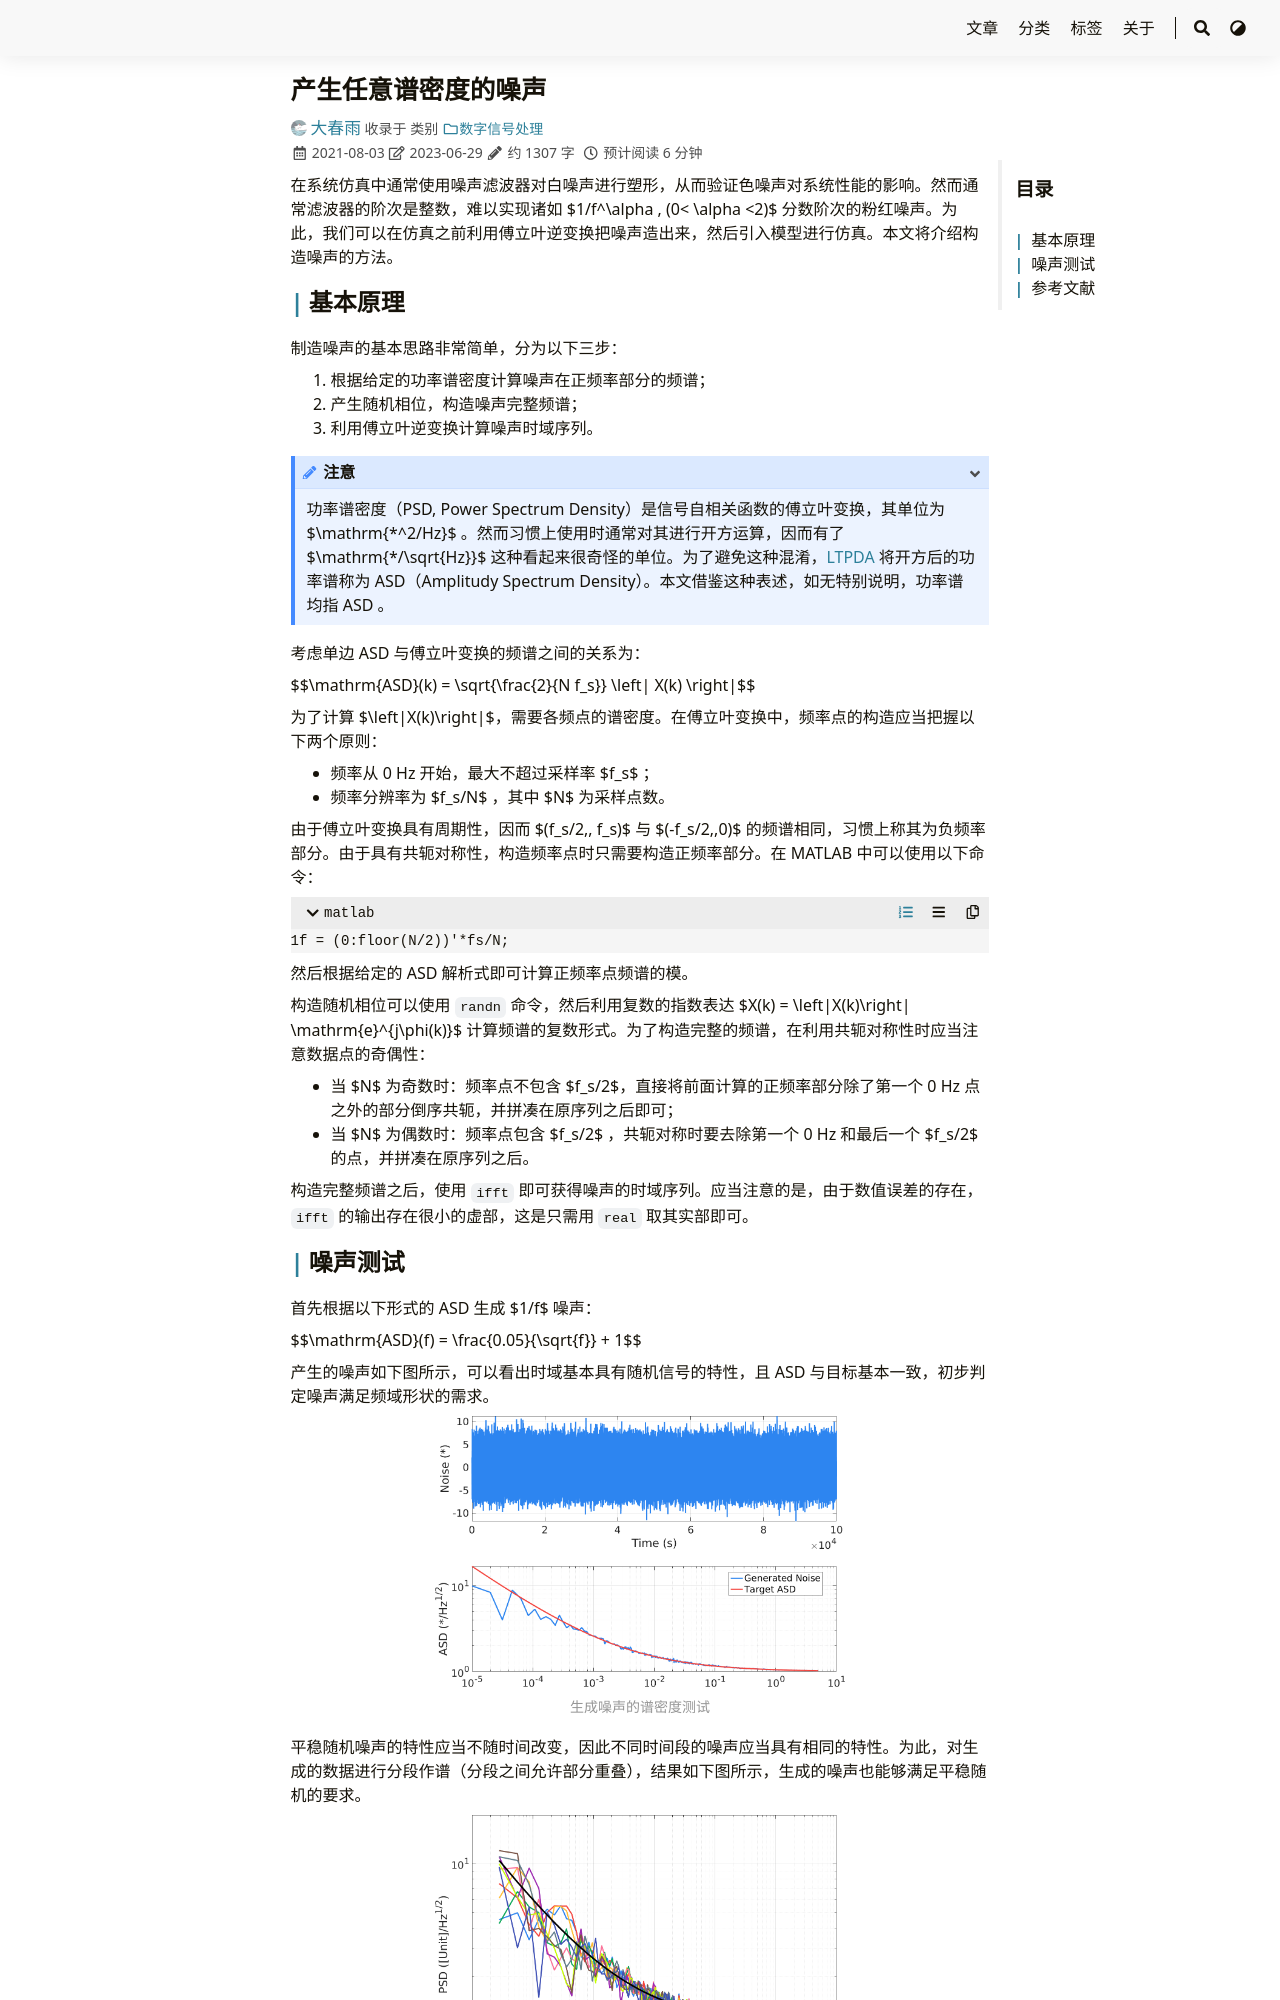

repository: iChunyu/iChunyu.github.io · page: gennoise/index.html · generator: sphinx

---
title: "产生任意谱密度的噪声"
date: 2021-08-03
tags: ["噪声生成","功率谱"]
categories: ["数字信号处理"]
draft: false
---

在系统仿真中通常使用噪声滤波器对白噪声进行塑形，从而验证色噪声对系统性能的影响。然而通常滤波器的阶次是整数，难以实现诸如 $1/f^\alpha \, (0< \alpha <2)$ 分数阶次的粉红噪声。为此，我们可以在仿真之前利用傅立叶逆变换把噪声造出来，然后引入模型进行仿真。本文将介绍构造噪声的方法。

<!--more-->
